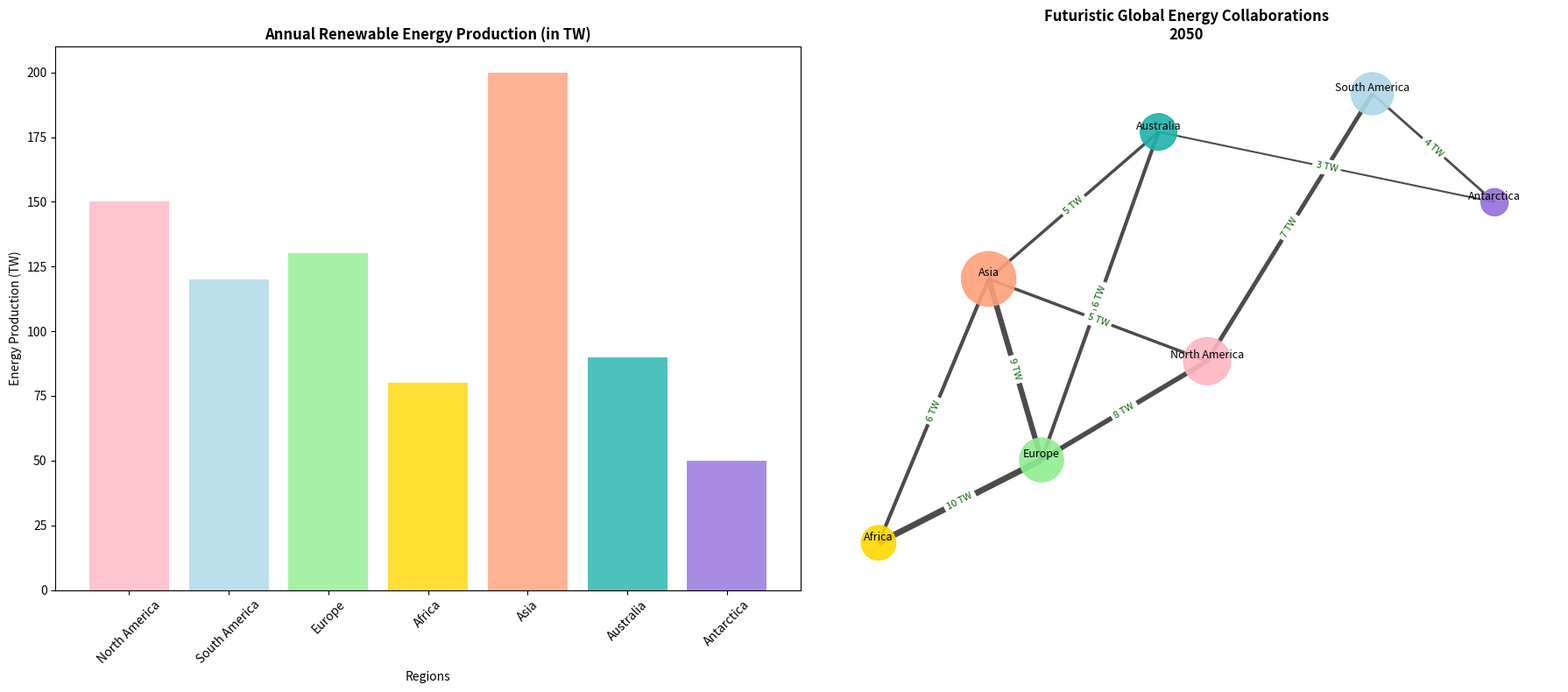

The script that saved this image:
import matplotlib.pyplot as plt
import networkx as nx
import numpy as np

regions = ["North America", "South America", "Europe", "Africa", "Asia", "Australia", "Antarctica"]

energy_exchanges = [
    ("North America", "South America", 7),
    ("North America", "Europe", 8),
    ("Europe", "Africa", 10),
    ("Africa", "Asia", 6),
    ("Asia", "Australia", 5),
    ("Australia", "Antarctica", 3),
    ("Antarctica", "South America", 4),
    ("Europe", "Asia", 9),
    ("North America", "Asia", 5),
    ("Europe", "Australia", 6),
]

annual_energy_production = {
    "North America": 150,
    "South America": 120,
    "Europe": 130,
    "Africa": 80,
    "Asia": 200,
    "Australia": 90,
    "Antarctica": 50
}

G = nx.Graph()
G.add_nodes_from(regions)
G.add_weighted_edges_from(energy_exchanges)

pos = nx.spring_layout(G, seed=42)

node_colors = ['#FFB6C1', '#ADD8E6', '#90EE90', '#FFD700', '#FFA07A', '#20B2AA', '#9370DB']
node_sizes = [annual_energy_production[region] * 10 for region in regions]

fig, axes = plt.subplots(1, 2, figsize=(18, 8))
plt.subplots_adjust(wspace=0.4)

# Plot 1: Bar Chart for Annual Renewable Energy Production
regions_list = list(annual_energy_production.keys())
energy_values = list(annual_energy_production.values())
axes[0].bar(regions_list, energy_values, color=node_colors, alpha=0.8)
axes[0].set_title("Annual Renewable Energy Production (in TW)", fontsize=12, fontweight='bold')
axes[0].set_ylabel("Energy Production (TW)")
axes[0].set_xlabel("Regions")
axes[0].tick_params(axis='x', rotation=45)

# Plot 2: Network Graph
nx.draw_networkx_nodes(G, pos, ax=axes[1], node_size=node_sizes, node_color=node_colors, alpha=0.9)
edge_weights = nx.get_edge_attributes(G, 'weight')
nx.draw_networkx_edges(G, pos, ax=axes[1], width=[0.5 * weight for weight in edge_weights.values()], alpha=0.7)
nx.draw_networkx_labels(G, pos, ax=axes[1], font_size=9, font_family='sans-serif', verticalalignment='bottom')
edge_labels = {(u, v): f"{d['weight']} TW" for u, v, d in G.edges(data=True)}
nx.draw_networkx_edge_labels(G, pos, ax=axes[1], edge_labels=edge_labels, font_color='darkgreen', font_size=8)
axes[1].set_title("Futuristic Global Energy Collaborations\n2050", fontsize=12, fontweight='bold')
axes[1].axis('off')

plt.tight_layout()
plt.show()
